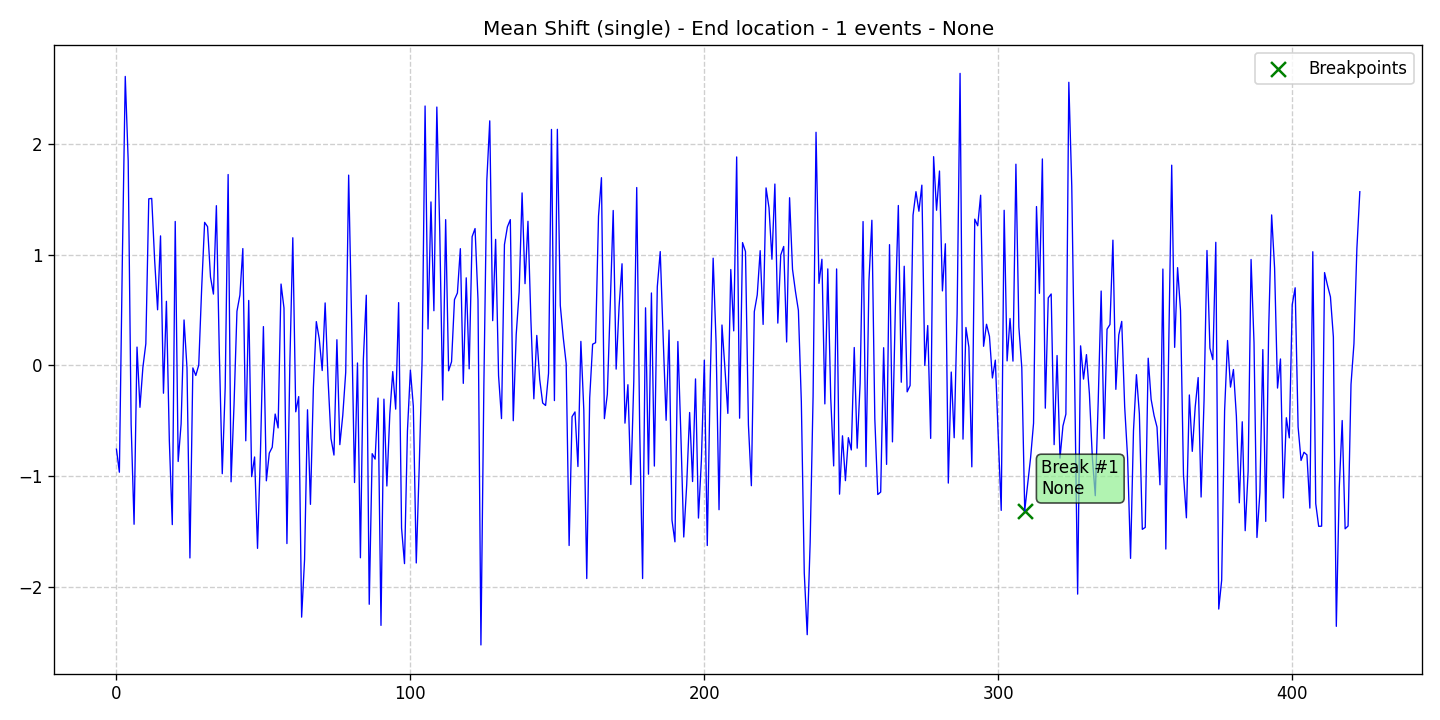

The file beside this chart, header and first rows:
data, stationary, det_lin_up, det_lin_down, det_quad, det_cubic, det_exp, det_damped, stoc_trend, volatility, single_seas, multiple_seas, point_anom_single, point_anom_multi, collect_anom, context_anom, mean_shift, var_shift, trend_shift, date, is_break, is_anomaly, is_multi, location_beginning
-0.7547, 0, 0, 0, 0, 0, 0, 0, 0, 0, 0, 0, 0, 0, 0, 0, 1, 0, 0, 2020-01-01, 0, 0, 0, 0
-0.9632, 0, 0, 0, 0, 0, 0, 0, 0, 0, 0, 0, 0, 0, 0, 0, 1, 0, 0, 2020-01-02, 0, 0, 0, 0
0.9338, 0, 0, 0, 0, 0, 0, 0, 0, 0, 0, 0, 0, 0, 0, 0, 1, 0, 0, 2020-01-03, 0, 0, 0, 0
2.608, 0, 0, 0, 0, 0, 0, 0, 0, 0, 0, 0, 0, 0, 0, 0, 1, 0, 0, 2020-01-04, 0, 0, 0, 0
1.846, 0, 0, 0, 0, 0, 0, 0, 0, 0, 0, 0, 0, 0, 0, 0, 1, 0, 0, 2020-01-05, 0, 0, 0, 0
-0.5319, 0, 0, 0, 0, 0, 0, 0, 0, 0, 0, 0, 0, 0, 0, 0, 1, 0, 0, 2020-01-06, 0, 0, 0, 0
-1.433, 0, 0, 0, 0, 0, 0, 0, 0, 0, 0, 0, 0, 0, 0, 0, 1, 0, 0, 2020-01-07, 0, 0, 0, 0
0.1658, 0, 0, 0, 0, 0, 0, 0, 0, 0, 0, 0, 0, 0, 0, 0, 1, 0, 0, 2020-01-08, 0, 0, 0, 0
-0.3776, 0, 0, 0, 0, 0, 0, 0, 0, 0, 0, 0, 0, 0, 0, 0, 1, 0, 0, 2020-01-09, 0, 0, 0, 0
-0.01702, 0, 0, 0, 0, 0, 0, 0, 0, 0, 0, 0, 0, 0, 0, 0, 1, 0, 0, 2020-01-10, 0, 0, 0, 0
0.1962, 0, 0, 0, 0, 0, 0, 0, 0, 0, 0, 0, 0, 0, 0, 0, 1, 0, 0, 2020-01-11, 0, 0, 0, 0
1.504, 0, 0, 0, 0, 0, 0, 0, 0, 0, 0, 0, 0, 0, 0, 0, 1, 0, 0, 2020-01-12, 0, 0, 0, 0
1.508, 0, 0, 0, 0, 0, 0, 0, 0, 0, 0, 0, 0, 0, 0, 0, 1, 0, 0, 2020-01-13, 0, 0, 0, 0
0.9498, 0, 0, 0, 0, 0, 0, 0, 0, 0, 0, 0, 0, 0, 0, 0, 1, 0, 0, 2020-01-14, 0, 0, 0, 0
0.5024, 0, 0, 0, 0, 0, 0, 0, 0, 0, 0, 0, 0, 0, 0, 0, 1, 0, 0, 2020-01-15, 0, 0, 0, 0
1.169, 0, 0, 0, 0, 0, 0, 0, 0, 0, 0, 0, 0, 0, 0, 0, 1, 0, 0, 2020-01-16, 0, 0, 0, 0
-0.2505, 0, 0, 0, 0, 0, 0, 0, 0, 0, 0, 0, 0, 0, 0, 0, 1, 0, 0, 2020-01-17, 0, 0, 0, 0
0.5789, 0, 0, 0, 0, 0, 0, 0, 0, 0, 0, 0, 0, 0, 0, 0, 1, 0, 0, 2020-01-18, 0, 0, 0, 0
-0.6833, 0, 0, 0, 0, 0, 0, 0, 0, 0, 0, 0, 0, 0, 0, 0, 1, 0, 0, 2020-01-19, 0, 0, 0, 0
-1.436, 0, 0, 0, 0, 0, 0, 0, 0, 0, 0, 0, 0, 0, 0, 0, 1, 0, 0, 2020-01-20, 0, 0, 0, 0
1.3, 0, 0, 0, 0, 0, 0, 0, 0, 0, 0, 0, 0, 0, 0, 0, 1, 0, 0, 2020-01-21, 0, 0, 0, 0
-0.8663, 0, 0, 0, 0, 0, 0, 0, 0, 0, 0, 0, 0, 0, 0, 0, 1, 0, 0, 2020-01-22, 0, 0, 0, 0
-0.5278, 0, 0, 0, 0, 0, 0, 0, 0, 0, 0, 0, 0, 0, 0, 0, 1, 0, 0, 2020-01-23, 0, 0, 0, 0
0.4107, 0, 0, 0, 0, 0, 0, 0, 0, 0, 0, 0, 0, 0, 0, 0, 1, 0, 0, 2020-01-24, 0, 0, 0, 0
-0.0216, 0, 0, 0, 0, 0, 0, 0, 0, 0, 0, 0, 0, 0, 0, 0, 1, 0, 0, 2020-01-25, 0, 0, 0, 0
-1.737, 0, 0, 0, 0, 0, 0, 0, 0, 0, 0, 0, 0, 0, 0, 0, 1, 0, 0, 2020-01-26, 0, 0, 0, 0
-0.02214, 0, 0, 0, 0, 0, 0, 0, 0, 0, 0, 0, 0, 0, 0, 0, 1, 0, 0, 2020-01-27, 0, 0, 0, 0
-0.09014, 0, 0, 0, 0, 0, 0, 0, 0, 0, 0, 0, 0, 0, 0, 0, 1, 0, 0, 2020-01-28, 0, 0, 0, 0
0.00342, 0, 0, 0, 0, 0, 0, 0, 0, 0, 0, 0, 0, 0, 0, 0, 1, 0, 0, 2020-01-29, 0, 0, 0, 0
0.6999, 0, 0, 0, 0, 0, 0, 0, 0, 0, 0, 0, 0, 0, 0, 0, 1, 0, 0, 2020-01-30, 0, 0, 0, 0
1.291, 0, 0, 0, 0, 0, 0, 0, 0, 0, 0, 0, 0, 0, 0, 0, 1, 0, 0, 2020-01-31, 0, 0, 0, 0
1.253, 0, 0, 0, 0, 0, 0, 0, 0, 0, 0, 0, 0, 0, 0, 0, 1, 0, 0, 2020-02-01, 0, 0, 0, 0
0.798, 0, 0, 0, 0, 0, 0, 0, 0, 0, 0, 0, 0, 0, 0, 0, 1, 0, 0, 2020-02-02, 0, 0, 0, 0
0.6442, 0, 0, 0, 0, 0, 0, 0, 0, 0, 0, 0, 0, 0, 0, 0, 1, 0, 0, 2020-02-03, 0, 0, 0, 0
1.442, 0, 0, 0, 0, 0, 0, 0, 0, 0, 0, 0, 0, 0, 0, 0, 1, 0, 0, 2020-02-04, 0, 0, 0, 0
0.1171, 0, 0, 0, 0, 0, 0, 0, 0, 0, 0, 0, 0, 0, 0, 0, 1, 0, 0, 2020-02-05, 0, 0, 0, 0
-0.9766, 0, 0, 0, 0, 0, 0, 0, 0, 0, 0, 0, 0, 0, 0, 0, 1, 0, 0, 2020-02-06, 0, 0, 0, 0
-0.1983, 0, 0, 0, 0, 0, 0, 0, 0, 0, 0, 0, 0, 0, 0, 0, 1, 0, 0, 2020-02-07, 0, 0, 0, 0
1.723, 0, 0, 0, 0, 0, 0, 0, 0, 0, 0, 0, 0, 0, 0, 0, 1, 0, 0, 2020-02-08, 0, 0, 0, 0
-1.05, 0, 0, 0, 0, 0, 0, 0, 0, 0, 0, 0, 0, 0, 0, 0, 1, 0, 0, 2020-02-09, 0, 0, 0, 0
-0.3592, 0, 0, 0, 0, 0, 0, 0, 0, 0, 0, 0, 0, 0, 0, 0, 1, 0, 0, 2020-02-10, 0, 0, 0, 0
0.489, 0, 0, 0, 0, 0, 0, 0, 0, 0, 0, 0, 0, 0, 0, 0, 1, 0, 0, 2020-02-11, 0, 0, 0, 0
0.6347, 0, 0, 0, 0, 0, 0, 0, 0, 0, 0, 0, 0, 0, 0, 0, 1, 0, 0, 2020-02-12, 0, 0, 0, 0
1.055, 0, 0, 0, 0, 0, 0, 0, 0, 0, 0, 0, 0, 0, 0, 0, 1, 0, 0, 2020-02-13, 0, 0, 0, 0
-0.6798, 0, 0, 0, 0, 0, 0, 0, 0, 0, 0, 0, 0, 0, 0, 0, 1, 0, 0, 2020-02-14, 0, 0, 0, 0
0.5867, 0, 0, 0, 0, 0, 0, 0, 0, 0, 0, 0, 0, 0, 0, 0, 1, 0, 0, 2020-02-15, 0, 0, 0, 0
-1.004, 0, 0, 0, 0, 0, 0, 0, 0, 0, 0, 0, 0, 0, 0, 0, 1, 0, 0, 2020-02-16, 0, 0, 0, 0
-0.8258, 0, 0, 0, 0, 0, 0, 0, 0, 0, 0, 0, 0, 0, 0, 0, 1, 0, 0, 2020-02-17, 0, 0, 0, 0
-1.65, 0, 0, 0, 0, 0, 0, 0, 0, 0, 0, 0, 0, 0, 0, 0, 1, 0, 0, 2020-02-18, 0, 0, 0, 0
-0.7793, 0, 0, 0, 0, 0, 0, 0, 0, 0, 0, 0, 0, 0, 0, 0, 1, 0, 0, 2020-02-19, 0, 0, 0, 0
0.3507, 0, 0, 0, 0, 0, 0, 0, 0, 0, 0, 0, 0, 0, 0, 0, 1, 0, 0, 2020-02-20, 0, 0, 0, 0
-1.041, 0, 0, 0, 0, 0, 0, 0, 0, 0, 0, 0, 0, 0, 0, 0, 1, 0, 0, 2020-02-21, 0, 0, 0, 0
-0.7908, 0, 0, 0, 0, 0, 0, 0, 0, 0, 0, 0, 0, 0, 0, 0, 1, 0, 0, 2020-02-22, 0, 0, 0, 0
-0.738, 0, 0, 0, 0, 0, 0, 0, 0, 0, 0, 0, 0, 0, 0, 0, 1, 0, 0, 2020-02-23, 0, 0, 0, 0
-0.4383, 0, 0, 0, 0, 0, 0, 0, 0, 0, 0, 0, 0, 0, 0, 0, 1, 0, 0, 2020-02-24, 0, 0, 0, 0
-0.5636, 0, 0, 0, 0, 0, 0, 0, 0, 0, 0, 0, 0, 0, 0, 0, 1, 0, 0, 2020-02-25, 0, 0, 0, 0
0.7348, 0, 0, 0, 0, 0, 0, 0, 0, 0, 0, 0, 0, 0, 0, 0, 1, 0, 0, 2020-02-26, 0, 0, 0, 0
0.5182, 0, 0, 0, 0, 0, 0, 0, 0, 0, 0, 0, 0, 0, 0, 0, 1, 0, 0, 2020-02-27, 0, 0, 0, 0
-1.607, 0, 0, 0, 0, 0, 0, 0, 0, 0, 0, 0, 0, 0, 0, 0, 1, 0, 0, 2020-02-28, 0, 0, 0, 0
0.02436, 0, 0, 0, 0, 0, 0, 0, 0, 0, 0, 0, 0, 0, 0, 0, 1, 0, 0, 2020-02-29, 0, 0, 0, 0
... 364 more rows
